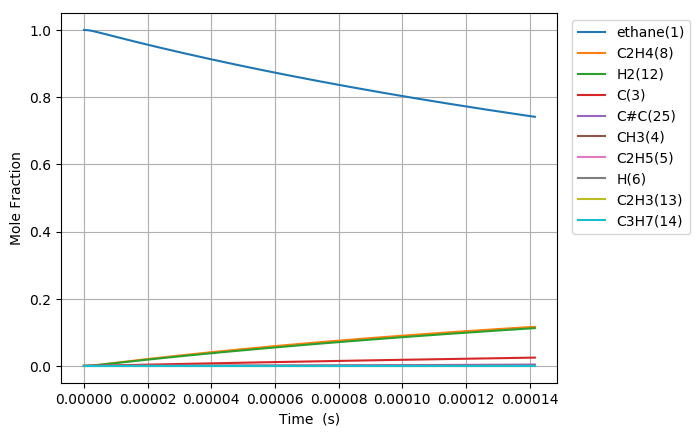

The table this chart was drawn from, first rows:
Time (s), Volume (m^3), Ar, He, Ne, N2, ethane(1), CH3(4), C2H5(5), C(3), H(6), C2H4(8), H2(12), C3H7(14), C2H3(13), C#C(25), C3H5(32), C4H7(28)
4.969674254148235e-19, 0.1122, 0.0, 0.0, 0.0, 0.0, 1, 1.9999792525094812e-16, 6.4416430732062405e-19, 1.6312782277602925e-29, 6.4416430732081635e-19, 1.1790813675986499e-29, 3.5383416817837361e-30, 1.8732463715132502e-57, 1.7450552360870024e-49, 7.8374433432253415e-60, 2.6058899432280617e-87, 4.6621819794323889e-90
1.3915087911615058e-18, 0.1122, 0.0, 0.0, 0.0, 0.0, 1, 5.5999419070260172e-16, 1.8036600605238624e-18, 9.8529204956714778e-29, 1.8036600605250234e-18, 7.1216514603818896e-29, 2.1371583758238118e-29, 5.8897863097245163e-56, 2.0717295814915491e-48, 1.753204730317251e-58, 2.9640117928576251e-85, 3.5975484989638189e-88
3.1805915226548705e-18, 0.1122, 0.0, 0.0, 0.0, 0.0, 1, 1.2799867216056969e-15, 4.1226515670347984e-18, 4.7437570863258958e-28, 4.1226515670403867e-18, 3.4287686171059397e-28, 1.0289497611023635e-28, 1.3139789251687668e-54, 2.0340363987448937e-47, 3.4640371241036869e-57, 2.6833086213658072e-83, 3.9207843539744916e-86
6.7587569856416e-18, 0.1122, 0.0, 0.0, 0.0, 0.0, 1, 2.7199717834110389e-15, 8.7606345804745085e-18, 2.0717233492545007e-27, 8.7606345804989139e-18, 1.4974333369836532e-27, 4.4936939362750932e-28, 2.4609371027369528e-53, 1.7990821784016686e-46, 6.1640690407272871e-56, 2.0337091605075141e-81, 3.2074450734625041e-84
1.3915087911615057e-17, 0.1122, 0.0, 0.0, 0.0, 0.0, 1, 5.5999419070183311e-15, 1.8036600609025285e-17, 8.6490371635754274e-27, 1.8036600609127171e-17, 6.2514894122083541e-27, 1.876028760050511e-27, 4.2506568419484693e-52, 1.5122370047633917e-45, 1.0396603602620225e-54, 1.4141152773567228e-79, 2.308421556794519e-82
2.822774976356197e-17, 0.1122, 0.0, 0.0, 0.0, 0.0, 1, 1.135988215421934e-14, 3.6588532672812239e-17, 3.5334138924497348e-26, 3.6588532673228474e-17, 2.553937406489643e-26, 7.6641896195331295e-27, 7.0625298796489245e-51, 1.2398233128146172e-44, 1.7076453313452552e-53, 9.4293674965790041e-78, 1.5647233551862521e-80
5.68530734674558e-17, 0.1122, 0.0, 0.0, 0.0, 0.0, 1, 2.2879762648567075e-14, 7.3692396827127774e-17, 1.4282623897523474e-25, 7.3692396828810266e-17, 1.032342334074221e-25, 3.0979879853707167e-26, 1.1513706073043197e-49, 1.004041145580355e-43, 2.7681668890561869e-52, 6.1591765416504461e-76, 1.0302841952895245e-78
1.1410372087524348e-16, 0.1122, 0.0, 0.0, 0.0, 0.0, 1, 4.5919523637045361e-14, 1.4790012524272538e-16, 5.7429802519046927e-25, 1.4790012524949052e-16, 4.1510031246662992e-25, 1.2456873445218916e-25, 1.8594665670869963e-48, 8.0813979600864903e-43, 4.458048144024182e-51, 3.9821755450708934e-74, 6.6876637496002707e-77
2.286050156908188e-16, 0.1122, 0.0, 0.0, 0.0, 0.0, 1, 9.199904561313338e-14, 2.9631558250178693e-16, 2.3031919420614686e-24, 2.9631558252891817e-16, 1.6647379138861399e-24, 4.9957634072407961e-25, 2.989038072834414e-47, 6.4848150397961238e-42, 7.156156849765273e-50, 2.5615700879626938e-72, 4.3103762540812829e-75
4.576076053219694e-16, 0.1122, 0.0, 0.0, 0.0, 0.0, 1, 1.8415808956183487e-13, 5.9314649873137462e-16, 9.2247811534494906e-24, 5.93146498840041e-16, 6.6676349043652825e-24, 2.0009111460026857e-24, 4.7936030593329457e-46, 5.1957467689598045e-41, 1.1468517561856075e-48, 1.6435712148483424e-70, 2.7683674819470188e-73
9.156127845842709e-16, 0.1122, 0.0, 0.0, 0.0, 0.0, 1, 3.6847617744533994e-13, 1.1868083380364096e-15, 3.6923165085880927e-23, 1.1868083384713583e-15, 2.6687916151370023e-23, 8.0088591629801838e-24, 7.6786893311681581e-45, 4.1597621053153576e-40, 1.8364593781967568e-47, 1.0532216108661284e-68, 1.7748754888207593e-71
1.831623143108874e-15, 0.1122, 0.0, 0.0, 0.0, 0.0, 1, 7.3711235315675812e-13, 2.3741320440299139e-15, 1.4774075498193533e-22, 2.3741320457702771e-15, 1.0678642863345289e-22, 3.2045869106464073e-23, 1.2293044049841392e-43, 3.3290826500753649e-39, 2.939538452839553e-46, 6.7449062708325226e-67, 1.1369218181710764e-69
3.663643860158079e-15, 0.1122, 0.0, 0.0, 0.0, 0.0, 1, 1.4743847043572281e-12, 4.7487795655506587e-15, 5.9105922283937197e-22, 4.7487795725132642e-15, 4.2721526094101295e-22, 1.2820434690233009e-22, 1.9674575297399503e-42, 2.6637858934809407e-38, 4.7042424305162004e-45, 4.3181246490883919e-65, 7.279531874807254e-68
7.327685294256489e-15, 0.1122, 0.0, 0.0, 0.0, 0.0, 1, 2.9489294058686987e-12, 9.4980750467270508e-15, 2.3644293103400436e-21, 9.4980750745798645e-15, 1.7090002140585097e-21, 5.1285915229591639e-22, 3.1483853235258899e-41, 2.1312534121910808e-37, 7.5276300185085106e-44, 2.7640582498449286e-63, 4.6599680392520336e-66
1.465576816245331e-14, 0.1122, 0.0, 0.0, 0.0, 0.0, 1, 5.8980188053337653e-12, 1.899666776161911e-14, 9.4581020886804897e-21, 1.8996667873035903e-14, 6.8362797473333185e-21, 2.051520307620625e-21, 5.0377689783345076e-40, 1.7051194393044412e-36, 1.2045065161771877e-42, 1.7691635969668998e-61, 2.9827635588888583e-64
2.931193389884695e-14, 0.1122, 0.0, 0.0, 0.0, 0.0, 1, 1.1796197590032404e-11, 3.7993860201557713e-14, 3.7833178028285095e-20, 3.799386064724198e-14, 2.734568110628324e-20, 8.206249959061571e-21, 8.0606797380803361e-39, 1.3641851581191766e-35, 1.9273376828122747e-41, 1.1323430025367088e-59, 1.9091457490524825e-62
5.862426537163423e-14, 0.1122, 0.0, 0.0, 0.0, 0.0, 1, 2.3592555102503689e-11, 7.5988273122031482e-14, 1.5133425119572728e-19, 7.5988274904850969e-14, 1.0938388326768957e-19, 3.2825347926247388e-20, 1.2897182740969852e-37, 1.091452644410099e-34, 3.0840298898026999e-40, 7.2475667521126139e-58, 1.2219792940494689e-60
1.172489283172088e-13, 0.1122, 0.0, 0.0, 0.0, 0.0, 1, 4.7185269899742288e-11, 1.5197721112519543e-13, 6.0534008073584993e-19, 1.5197721825702397e-13, 4.3753812755540373e-19, 1.313021729270458e-19, 2.0635234630914119e-36, 8.7331380248134981e-34, 4.93528043150173e-39, 4.6390364235013828e-56, 7.821958415160225e-59
2.3449825420835797e-13, 0.1122, 0.0, 0.0, 0.0, 0.0, 1, 9.4370698583403399e-11, 3.0395553577902887e-13, 2.421366457055498e-18, 3.0395556431053e-13, 1.7501599135115687e-18, 5.252109344697753e-19, 3.3015100746277163e-35, 6.9888752323333777e-33, 7.8990377395714313e-38, 2.9696990262546411e-54, 6.6170476672866859e-57
4.689969059906562e-13, 0.1122, 0.0, 0.0, 0.0, 0.0, 1, 1.8874155230746025e-10, 6.0791397966584034e-13, 9.6854779540000998e-18, 6.079140938249044e-13, 7.0006721750219481e-18, 2.1008536659509593e-18, 5.2819723174617602e-34, 5.5948589772568763e-32, 1.2646685024107732e-36, 1.9015091490239452e-52, 4.2538163804904294e-55
9.37994209555253e-13, 0.1122, 0.0, 0.0, 0.0, 0.0, 1, 3.7748324518250272e-10, 1.2158380456690122e-12, 3.8741934927893052e-17, 1.2158385025688742e-12, 2.8002895455532403e-17, 8.4034780607903794e-18, 8.4497071389025446e-33, 4.481891166514835e-31, 2.0260966127403148e-35, 1.2181149831383297e-50, 2.7261993070294424e-53
1e-12, 0.1122, 0.0, 0.0, 0.0, 0.0, 1, 4.0243664248882432e-10, 1.2962131397795849e-12, 4.6425001699284867e-17, 1.2962136874283254e-12, 3.3556361220313967e-17, 1.0070036000499225e-17, 1.6825101315661419e-32, 6.5621549453784933e-31, 4.040666491581036e-35, 6.3007699613118991e-50, 1.4110117916030144e-52
1.875988816684446e-12, 0.1122, 0.0, 0.0, 0.0, 0.0, 1, 7.5496657264022657e-10, 2.4317148898973673e-12, 1.5496777681797168e-16, 2.4317167196038362e-12, 1.1201312901524139e-16, 3.3614387371444082e-17, 1.3514875431882455e-31, 3.5951148983216826e-30, 3.2501567825160961e-34, 7.8106143091217377e-49, 1.7493679745852208e-51
2.813983423813639e-12, 0.1122, 0.0, 0.0, 0.0, 0.0, 1, 1.1324498417696314e-09, 3.6476204455360645e-12, 3.2930653898632804e-16, 3.6476243367561108e-12, 2.3803014151389051e-16, 7.1431261997198095e-17, 5.1517251899790845e-31, 1.0298114335181703e-29, 1.1979777277078828e-33, 4.3590105029185644e-48, 8.6869810015775953e-51
4.689972638072026e-12, 0.1122, 0.0, 0.0, 0.0, 0.0, 1, 1.8874161468579678e-09, 6.0795463973480087e-12, 9.1043568065910438e-16, 6.0795571774802182e-12, 6.5809921747153231e-16, 1.974913110370926e-16, 4.2339601641944088e-30, 4.7592424620834928e-29, 9.2667132639388522e-33, 1.1381024144179071e-46, 2.7654574583031489e-49
6.326138090686401e-12, 0.1122, 0.0, 0.0, 0.0, 0.0, 1, 2.5458684692025958e-09, 8.2006653788405658e-12, 1.5932675649642476e-15, 8.200684268461654e-12, 1.1516948942067174e-15, 3.4561630118156682e-16, 1.1889921691792515e-29, 1.0458099189935303e-28, 2.4605062391474815e-32, 4.5944572553629051e-46, 1.2034694484699168e-48
7.962303543300777e-12, 0.1122, 0.0, 0.0, 0.0, 0.0, 1, 3.204320601101497e-09, 1.032187810682597e-11, 2.4658718687168744e-15, 1.0321907380981876e-11, 1.7824858689868776e-15, 5.3491285667622404e-16, 2.6837810562467795e-29, 1.9619501572628203e-28, 5.4949807045732236e-32, 1.3584144403491463e-45, 3.4311575620239036e-48
9.598468995915152e-12, 0.1122, 0.0, 0.0, 0.0, 0.0, 1, 3.8627725564105024e-09, 1.2443177741190418e-11, 3.5144094003796823e-15, 1.2443219516062413e-11, 2.5404722317439837e-15, 7.6238009555659487e-16, 5.2512694119725792e-29, 3.264599294922e-28, 1.0489329761053605e-31, 3.4466531593866971e-45, 9.0008595734299419e-48
1e-11, 0.1122, 0.0, 0.0, 0.0, 0.0, 1, 4.0243630856330226e-09, 1.2963775447768737e-11, 3.7920358014239783e-15, 1.2963820535699159e-11, 2.7411702788410007e-15, 8.2260841291927578e-16, 6.0878490490890623e-29, 3.6387845589771536e-28, 1.2039548806386191e-31, 4.310318613666637e-45, 1.1464908490712149e-47
1.2870799901143903e-11, 0.1122, 0.0, 0.0, 0.0, 0.0, 1, 5.1796760666055665e-09, 1.6685973902852893e-11, 6.0100969264307651e-15, 1.6686045493916682e-11, 4.3446464692093602e-15, 1.3038024741028068e-15, 1.4439951695210081e-28, 6.9398462367781786e-28, 2.6849473973005086e-31, 1.4517440443154756e-44, 4.1679424601949437e-47
1.6143130806372654e-11, 0.1122, 0.0, 0.0, 0.0, 0.0, 1, 6.4965789217908829e-09, 2.0929092322643357e-11, 9.1582257837855586e-15, 2.0929201638104208e-11, 6.6205633355526955e-15, 1.986792713239677e-15, 3.2058789906786404e-28, 1.2625671657675475e-27, 5.6706749537444109e-31, 4.2592493130784354e-44, 1.2897578145156566e-46
1.9415461711601405e-11, 0.1122, 0.0, 0.0, 0.0, 0.0, 1, 7.8134810789990536e-09, 2.5172554169973263e-11, 1.3001705118793695e-14, 2.5172709687888424e-11, 9.3992838738193324e-15, 2.8206723568459114e-15, 6.2978001729403339e-28, 2.0938882502711161e-27, 1.0726864841003543e-30, 1.0794145704038663e-43, 3.4188945079075075e-46
2.5960123522058907e-11, 0.1122, 0.0, 0.0, 0.0, 0.0, 1, 1.0447283260634506e-08, 3.3660527140375132e-11, 2.2813489736482651e-14, 3.3660801284664612e-11, 1.6493400683844981e-14, 4.9495836708740543e-15, 1.9868909912712913e-27, 4.8744211626345972e-27, 3.2627633740685733e-30, 6.325885165222743e-43, 2.0406309427534366e-45
3.250478533251641e-11, 0.1122, 0.0, 0.0, 0.0, 0.0, 1, 1.3081082605536998e-08, 4.2149895539843215e-11, 3.5451384761792134e-14, 4.215032349156977e-11, 2.5631583201726223e-14, 7.691914957572327e-15, 4.7623453991420649e-27, 9.4641171857400447e-27, 7.7245461558356083e-30, 2.2411582108376383e-42, 7.3725388347270395e-45
4.559410895343141e-11, 0.1122, 0.0, 0.0, 0.0, 0.0, 1, 1.8348672777034226e-08, 5.9132821316142226e-11, 6.921340762406679e-14, 5.9133664942273995e-11, 5.0047606817873689e-14, 1.5019089940015593e-14, 1.8827216803542062e-26, 2.6746792947869185e-26, 3.1034668751752178e-29, 1.9329593192609429e-41, 6.2934138549857808e-44
7.177275619526141e-11, 0.1122, 0.0, 0.0, 0.0, 0.0, 1, 2.8883819043857114e-08, 9.3115421828366386e-11, 1.7068405733862722e-13, 9.3117544582687868e-11, 1.2345071305440852e-13, 3.704730722466023e-14, 1.2231280047537271e-25, 1.1294900456347705e-25, 2.1832655708304873e-28, 3.829954334436254e-40, 1.1880248361289349e-42
9.999999999999999e-11, 0.1122, 0.0, 0.0, 0.0, 0.0, 1, 4.0243336844627062e-08, 1.2978231273870742e-10, 3.3081142835446093e-13, 1.2978653048079475e-10, 2.3934090517151934e-13, 7.1826319951702239e-14, 5.4243741700537161e-25, 3.5187200639826872e-25, 1.1003110674387521e-27, 5.5346800935455976e-39, 1.6449383030237539e-41
1.2413005067892142e-10, 0.1122, 0.0, 0.0, 0.0, 0.0, 1, 4.9953975255846898e-08, 1.6114755925880121e-10, 5.0941850283449291e-13, 1.6115415673021897e-10, 3.6863661125917021e-13, 1.1062862413522717e-13, 1.1554053830821164e-24, 6.7620329790596346e-25, 2.4137146535405355e-27, 1.3854101823214522e-38, 4.1052479477178598e-41
1.7648734516258143e-10, 0.1122, 0.0, 0.0, 0.0, 0.0, 1, 7.1023949692830164e-08, 2.2926886344917825e-10, 1.0292099598202858e-12, 2.2928265363645314e-10, 7.4511282027387223e-13, 2.2361274673375352e-13, 4.3401943362033653e-24, 2.0563878769095536e-24, 9.6322775777794377e-27, 8.7400587693781382e-38, 2.7971911445974018e-40
2.2884463964624145e-10, 0.1122, 0.0, 0.0, 0.0, 0.0, 1, 9.2093742336510633e-08, 2.9747922048885928e-10, 1.7300581166334661e-12, 2.9750314844086327e-10, 1.2530435674281837e-12, 3.7605053312811555e-13, 1.1541789204006688e-23, 4.7294693306559795e-24, 2.6957326340149629e-26, 3.585689717601979e-37, 1.2321384319853895e-39
2.8120193412990144e-10, 0.1122, 0.0, 0.0, 0.0, 0.0, 1, 1.1316335316864507e-07, 3.6577851255732718e-10, 2.6119619823923843e-12, 3.6581575749720724e-10, 1.8925979333699238e-12, 5.6799447227296732e-13, 2.5239411943298977e-23, 9.2761721154859544e-24, 6.1993537514758983e-26, 1.1533895650060817e-36, 4.191716569649335e-39
3.8591652309722147e-10, 0.1122, 0.0, 0.0, 0.0, 0.0, 1, 1.5530202933163184e-07, 5.026434659470317e-10, 4.9189321692835236e-12, 5.0271774775801567e-10, 3.567202549950722e-12, 1.0705955599421576e-12, 8.452408806743569e-23, 2.667695224024856e-23, 2.2978488581636037e-25, 7.7275239791006474e-36, 3.0470395603265607e-38
4.906311120645415e-10, 0.1122, 0.0, 0.0, 0.0, 0.0, 1, 1.9743997803760678e-07, 6.3986278243807079e-10, 7.9501104508244985e-12, 6.3998955169599709e-10, 5.7702774871071689e-12, 1.7318376330359545e-12, 2.1196685029101943e-22, 6.0589598247957499e-23, 6.2998455637810013e-25, 3.0821890685188107e-35, 1.2891579352793383e-37
5.953457010318615e-10, 0.1122, 0.0, 0.0, 0.0, 0.0, 1, 2.3957719913503472e-07, 7.7743547546471923e-10, 1.170548597458503e-11, 7.776321409742693e-10, 8.5032412782786248e-12, 2.5521655368394041e-12, 4.4678114297051906e-22, 1.1910054385501415e-22, 1.4475086533755383e-24, 9.6061956811660228e-35, 4.2327027194378805e-37
7.000602899991815e-10, 0.1122, 0.0, 0.0, 0.0, 0.0, 1, 2.8171369247390355e-07, 9.1536057241447009e-10, 1.6185047741793399e-11, 9.1564647317197215e-10, 1.176749588030035e-11, 3.5320216318141049e-12, 8.3744050641246051e-22, 2.1205191791319998e-22, 2.958707292841268e-24, 2.5816952588312356e-34, 1.1853038505845887e-36
9.094894679338216e-10, 0.1122, 0.0, 0.0, 0.0, 0.0, 1, 3.6598449530055895e-07, 1.1922642861676586e-09, 2.7316687682236267e-11, 1.1927940003028536e-09, 1.9895225701702345e-11, 5.9720247961670217e-12, 2.3322805513203989e-21, 5.5196873403301147e-22, 1.0019056021430007e-23, 1.5377290000505634e-33, 7.4647004879948369e-36
9.999999999999999e-10, 0.1122, 0.0, 0.0, 0.0, 0.0, 1, 4.024035201167301e-07, 1.3123690076591012e-09, 3.3023971710200392e-11, 1.313034016631537e-09, 2.4069906105309076e-11, 7.2254157685725979e-12, 3.3746967807922759e-21, 7.8378636612475726e-22, 1.5637965211320622e-23, 2.885655471533486e-33, 1.4292870634858621e-35
1.0979757280749977e-09, 0.1122, 0.0, 0.0, 0.0, 0.0, 1, 4.4182572745429738e-07, 1.4426735199472609e-09, 3.9811774016004716e-11, 1.4435073194276778e-09, 2.9040719236242255e-11, 8.7179324945806717e-12, 4.8409254812617475e-21, 1.1067749075397291e-21, 2.4069850839785925e-23, 5.1535522552898985e-33, 2.5922587901126473e-35
1.2864619882161737e-09, 0.1122, 0.0, 0.0, 0.0, 0.0, 1, 5.1766459941033182e-07, 1.6942101203477397e-09, 5.4653058774865776e-11, 1.6954392811513992e-09, 3.9928536837143078e-11, 1.1987427059881383e-11, 8.9065723723791508e-21, 1.9955095041321067e-21, 5.0434339209020197e-23, 1.4090863011426454e-32, 7.3655750588826329e-35
1.4749482483573498e-09, 0.1122, 0.0, 0.0, 0.0, 0.0, 1, 5.9350111031944187e-07, 1.9468687515331751e-09, 7.1840480239007479e-11, 1.9485951361809376e-09, 5.2566482861070116e-11, 1.5783050437893806e-11, 1.5024537039087115e-20, 3.3285622878312333e-21, 9.5677912877382456e-23, 3.3598944215738363e-32, 1.8180708425972591e-34
1.6634345084985259e-09, 0.1122, 0.0, 0.0, 0.0, 0.0, 1, 6.6933525933226656e-07, 2.2006441254222406e-09, 9.1373976721397161e-11, 2.2029800873240057e-09, 6.6962325541737668e-11, 2.0107356262082362e-11, 2.3740791479001126e-20, 5.2322209603946633e-21, 1.6839966450864701e-22, 7.2280010001066429e-32, 4.0389050656158824e-34
1.851920768639702e-09, 0.1122, 0.0, 0.0, 0.0, 0.0, 1, 7.4516704559922348e-07, 2.4555310002965591e-09, 1.1325348656528435e-10, 2.4585992908768591e-09, 8.3123798399751822e-11, 2.4962909874936385e-11, 3.5645183502000553e-20, 7.8483644054377836e-21, 2.7949528125198141e-22, 1.4342770869754272e-31, 8.2627247281662951e-34
2.228893288922054e-09, 0.1122, 0.0, 0.0, 0.0, 0.0, 1, 8.9682352649699397e-07, 2.9686185037024145e-09, 1.6405029995353123e-10, 2.973560862252495e-09, 1.2077440206323908e-10, 3.6278072908110072e-11, 7.1545789926873466e-20, 1.5856802622221889e-20, 6.7290672883733911e-22, 4.7029742082519322e-31, 2.8709603181147606e-33
2.605865809204406e-09, 0.1122, 0.0, 0.0, 0.0, 0.0, 1, 1.0484705462152225e-06, 3.4860902411164053e-09, 2.2423042817095417e-10, 3.4935201851622441e-09, 1.655794625549854e-10, 4.9749276620735879e-11, 1.2813109571725386e-19, 2.8787555051510223e-20, 1.4173194164661691e-21, 1.274595034101598e-30, 8.2023680695327052e-33
2.9828383294867582e-09, 0.1122, 0.0, 0.0, 0.0, 0.0, 1, 1.2001080979564245e-06, 4.0079059559096794e-09, 2.9379337994426719e-10, 4.0185168285184447e-09, 2.1759955983506684e-10, 6.5397433847719171e-11, 2.1127040289760268e-19, 4.8321902747605724e-20, 2.7078312845126616e-21, 3.0131552779932229e-30, 2.0364027426033951e-32
3.5358590340524805e-09, 0.1122, 0.0, 0.0, 0.0, 0.0, 1, 1.4225440507879118e-06, 4.7811905127036358e-09, 4.1282031301797561e-10, 4.7978861354509182e-09, 3.0709474733252087e-10, 9.2336779995815581e-11, 3.9417323308475678e-19, 9.2966318302724328e-20, 6.1505414338976779e-21, 8.9962986520678725e-30, 6.5461312150941251e-32
4.088879738618202e-09, 0.1122, 0.0, 0.0, 0.0, 0.0, 1, 1.6449595914581319e-06, 5.5636166197042169e-09, 5.520374659269307e-10, 5.5882997594282639e-09, 4.1243397922172255e-10, 1.240736773333857e-10, 6.6799050614640565e-19, 1.6286473563937153e-19, 1.2432151232357222e-20, 2.2803515935452068e-29, 1.778356487082039e-31
4.641900443183924e-09, 0.1122, 0.0, 0.0, 0.0, 0.0, 1, 1.8673546985127636e-06, 6.355065267196169e-09, 7.1144329935587135e-10, 6.3898745179682027e-09, 5.3380225544667874e-10, 1.6067598188180652e-10, 1.0541743530757739e-18, 2.6592375012332247e-19, 2.3010143179078552e-20, 5.1111958558324151e-29, 4.2437472585502005e-31
5.194921147749646e-09, 0.1122, 0.0, 0.0, 0.0, 0.0, 1, 2.0897293504976442e-06, 7.1554205661343715e-09, 8.9103627856409607e-10, 7.2027240990212648e-09, 6.7138216971105533e-10, 2.0221226625667473e-10, 1.5750199815606974e-18, 4.1105629163259866e-19, 3.9754936123214937e-20, 1.042395110663098e-28, 9.1603358846668416e-31
5.92483546118726e-09, 0.1122, 0.0, 0.0, 0.0, 0.0, 1, 2.3832031782520683e-06, 8.2252287475196842e-09, 1.1589784146563554e-09, 8.2930266427010141e-09, 8.7809396823228362e-10, 2.647058169973563e-10, 2.5074123266851817e-18, 6.8388023667286368e-19, 7.534136385452926e-20, 2.3901976108725394e-28, 2.250485516419067e-30
... 462 more rows
